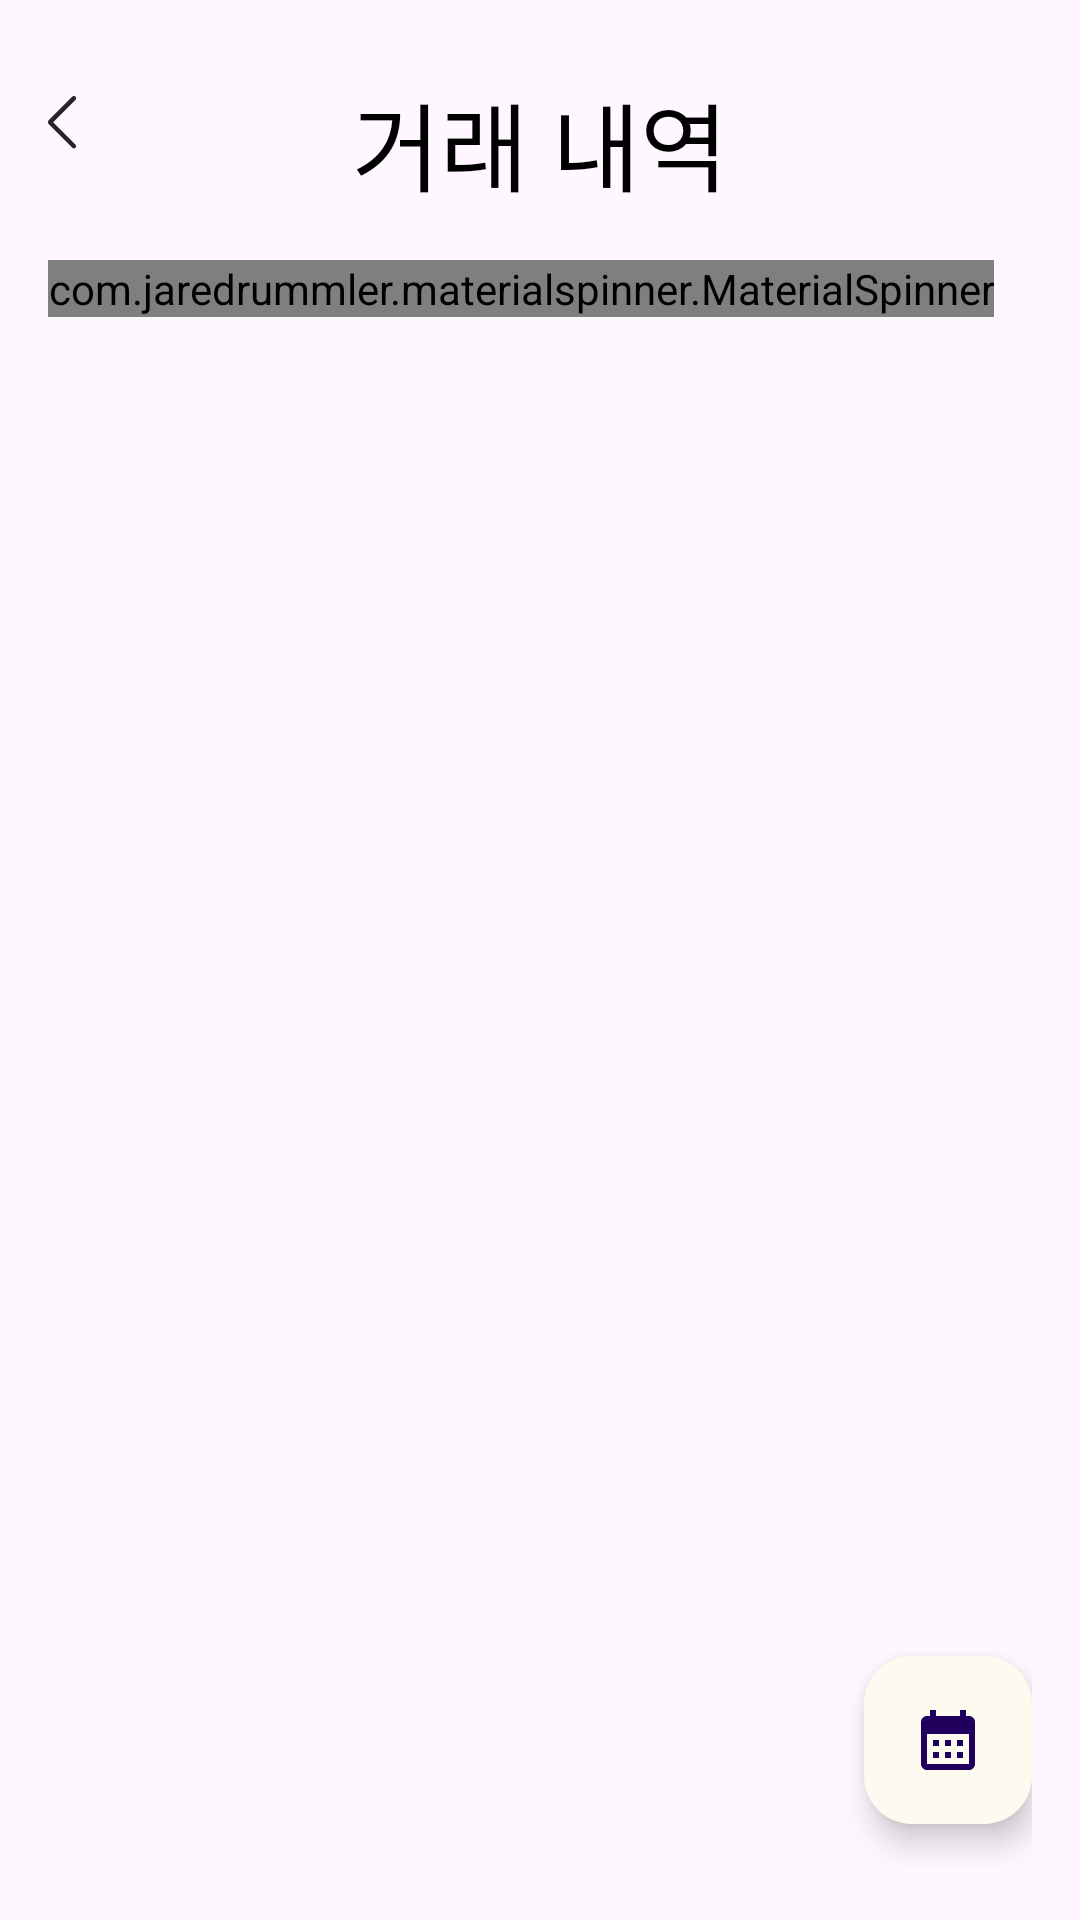

This screen was rendered from an Android layout file. Write that file and the resources it references.
<!-- AndroidManifest.xml: application theme Theme.Giggy -->
<!-- res/layout/fragment_transaction_history.xml -->
<?xml version="1.0" encoding="utf-8"?>
<androidx.constraintlayout.widget.ConstraintLayout xmlns:android="http://schemas.android.com/apk/res/android"
    xmlns:tools="http://schemas.android.com/tools"
    xmlns:app="http://schemas.android.com/apk/res-auto"
    android:layout_width="match_parent"
    android:layout_height="match_parent"
    android:padding="16dp"

    android:background="@drawable/background"
    tools:context="com.d208.giggy.view.TransactionHistoryFragment">

    <ImageView
        android:layout_marginTop="16dp"
        android:id="@+id/fragment_transaction_history_back"
        android:layout_width="wrap_content"
        android:layout_height="wrap_content"
        android:src="@drawable/ic_back_arrow"
        app:layout_constraintStart_toStartOf="parent"
        app:layout_constraintTop_toTopOf="parent"
        />

    <TextView
        android:layout_marginTop="8dp"
        android:id="@+id/fragment_transaction_history_text_view"
        android:layout_width="wrap_content"
        android:layout_height="wrap_content"
        android:text="거래 내역"
        style="@style/Title.Bold.Size32"
        app:layout_constraintStart_toStartOf="parent"
        app:layout_constraintEnd_toEndOf="parent"
        app:layout_constraintTop_toTopOf="parent"
        />

    <com.jaredrummler.materialspinner.MaterialSpinner
        android:layout_marginTop="16dp"
        android:id="@+id/fragment_transaction_history_spinner"
        android:layout_width="wrap_content"
        android:layout_height="wrap_content"
        app:ms_background_color="@color/background"
        app:layout_constraintStart_toStartOf="parent"
        app:layout_constraintTop_toBottomOf="@+id/fragment_transaction_history_text_view"
        />


    <androidx.recyclerview.widget.RecyclerView
        android:id="@+id/fragment_transaction_history_recycler_view"
        android:layout_width="match_parent"
        android:layout_height="0dp"
        android:layout_marginTop="16dp"
        app:layout_constraintBottom_toBottomOf="parent"
        app:layout_constraintEnd_toEndOf="parent"
        app:layout_constraintStart_toStartOf="parent"
        app:layout_constraintTop_toBottomOf="@+id/fragment_transaction_history_spinner"
        tools:listitem="@layout/item_transaction" />

    <com.google.android.material.floatingactionbutton.FloatingActionButton
        android:layout_marginBottom="16dp"
        android:id="@+id/fragment_transaction_history_change_date_button"
        android:layout_width="wrap_content"
        android:layout_height="wrap_content"
        app:layout_constraintEnd_toEndOf="parent"
        app:layout_constraintBottom_toBottomOf="parent"
        android:src="@drawable/baseline_calendar_month_24"
        android:backgroundTint="@color/background"
        />

</androidx.constraintlayout.widget.ConstraintLayout>
<!-- res/layout/item_transaction.xml (included above) -->
<?xml version="1.0" encoding="utf-8"?>
<LinearLayout
    xmlns:android="http://schemas.android.com/apk/res/android"
    android:layout_marginVertical="8dp"
    android:gravity="center"
    android:layout_width="match_parent"
    android:layout_height="wrap_content">

    <ImageView
        android:id="@+id/item_transaction_category_image"
        android:layout_width="wrap_content"
        android:layout_height="wrap_content"
        android:src="@drawable/ic_food"
        />

    <LinearLayout
        android:layout_marginStart="8dp"
        android:layout_width="wrap_content"
        android:layout_height="wrap_content"
        android:orientation="vertical"
        >
        <TextView
            android:id="@+id/item_transaction_consume_title"
            android:layout_width="wrap_content"
            android:layout_height="wrap_content"
            android:text="식비"
            android:fontFamily="@font/the_jamsil_3_regular"
            />
        <TextView
            android:id="@+id/item_transaction_consume_date"
            android:layout_width="wrap_content"
            android:layout_height="wrap_content"
            android:text="2023.05.01"
            android:fontFamily="@font/the_jamsil_3_regular"
            />


    </LinearLayout>

    <TextView
        android:id="@+id/item_transaction_consume_amount"
        android:layout_width="match_parent"
        android:layout_height="wrap_content"
        android:text="200,000원"
        android:fontFamily="@font/the_jamsil_3_regular"
        android:textSize="24sp"
        android:gravity="end"
        />



</LinearLayout>
<!-- resources referenced by this layout -->
<resources>
  <color name="background">#FDFBEF</color>
  <!-- drawable background: png bitmap (drawable, 130 bytes) -->
  <!-- drawable baseline_calendar_month_24 (drawable) -->
  <vector android:height="24dp" android:tint="#FFB800"
      android:viewportHeight="24" android:viewportWidth="24"
      android:width="24dp" xmlns:android="http://schemas.android.com/apk/res/android">
      <path android:fillColor="@android:color/white" android:pathData="M19,4h-1V2h-2v2H8V2H6v2H5C3.89,4 3.01,4.9 3.01,6L3,20c0,1.1 0.89,2 2,2h14c1.1,0 2,-0.9 2,-2V6C21,4.9 20.1,4 19,4zM19,20H5V10h14V20zM9,14H7v-2h2V14zM13,14h-2v-2h2V14zM17,14h-2v-2h2V14zM9,18H7v-2h2V18zM13,18h-2v-2h2V18zM17,18h-2v-2h2V18z"/>
  </vector>
  <!-- drawable ic_back_arrow (drawable) -->
  <vector xmlns:android="http://schemas.android.com/apk/res/android"
      android:width="10dp"
      android:height="18dp"
      android:viewportWidth="10"
      android:viewportHeight="18">
    <path
        android:pathData="M9.163,1.28C9.456,0.987 9.456,0.513 9.163,0.22C8.87,-0.073 8.395,-0.073 8.102,0.22L0.293,8.029C-0.098,8.42 -0.098,9.053 0.293,9.443L8.102,17.253C8.395,17.545 8.87,17.545 9.163,17.253C9.456,16.96 9.456,16.485 9.163,16.192L1.707,8.736L9.163,1.28Z"
        android:fillColor="#262626"/>
  </vector>
  <!-- drawable ic_food: png bitmap (drawable, 129 bytes) -->
  <style name="Title.Bold.Size32" parent="@style/Widget.AppCompat.TextView">
          <item name="android:textColor">@color/black</item>
          <item name="android:textSize">32sp</item>
          <item name="fontFamily">@font/the_jamsil_4_medium</item>
      </style>
  <style name="Theme.Giggy" parent="Base.Theme.Giggy" />
  <color name="black">#FF000000</color>
  <style name="Base.Theme.Giggy" parent="Theme.Material3.DayNight.NoActionBar">
          
          
          <item name="android:statusBarColor">@color/background</item>
          <item name="snackbarStyle">@color/main</item>
      </style>
  <color name="main">#FFB800</color>
</resources>
